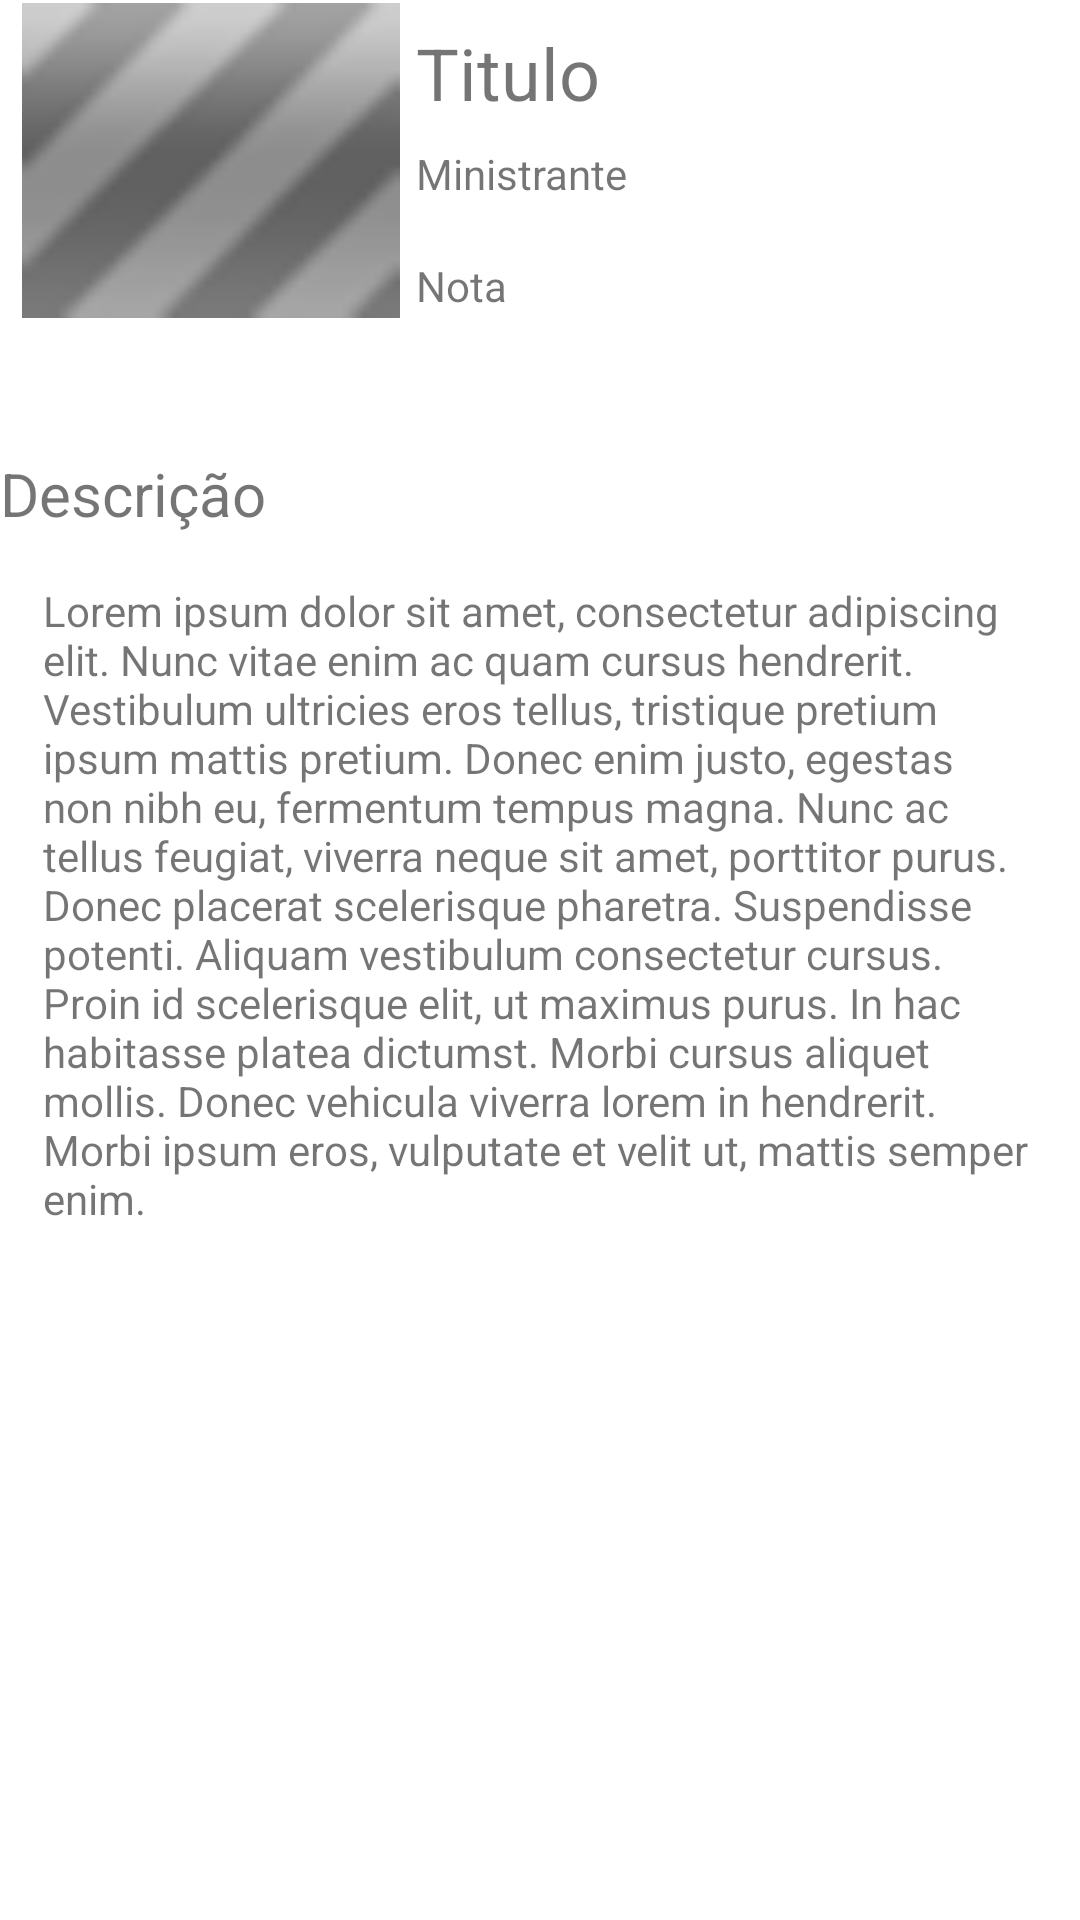

The Android layout XML behind this screen, and the referenced resources:
<!-- AndroidManifest.xml: application theme Theme.App -->
<!-- res/layout/fragment_course_details.xml -->
<?xml version="1.0" encoding="utf-8"?>
<androidx.constraintlayout.widget.ConstraintLayout xmlns:android="http://schemas.android.com/apk/res/android"
    xmlns:app="http://schemas.android.com/apk/res-auto"
    xmlns:tools="http://schemas.android.com/tools"
    android:id="@+id/frameLayout"
    android:layout_width="match_parent"
    android:layout_height="match_parent"
    tools:context=".ui.fragments.CourseDetailsFragment">

    <ImageView
        android:id="@+id/imageView2"
        android:layout_width="126dp"
        android:layout_height="107dp"
        android:src="@android:drawable/progress_indeterminate_horizontal"
        app:layout_constraintEnd_toStartOf="@+id/textView7"
        app:layout_constraintHorizontal_bias="0.583"
        app:layout_constraintStart_toStartOf="parent"
        tools:layout_editor_absoluteY="72dp" />

    <TextView
        android:id="@+id/textView7"
        android:layout_width="wrap_content"
        android:layout_height="wrap_content"
        android:layout_marginTop="8dp"
        android:layout_marginEnd="160dp"
        android:text="Titulo"
        android:textSize="24sp"
        app:layout_constraintEnd_toEndOf="parent"
        app:layout_constraintTop_toTopOf="@+id/imageView2" />

    <TextView
        android:id="@+id/textView8"
        android:layout_width="wrap_content"
        android:layout_height="wrap_content"
        android:layout_marginTop="8dp"
        android:text="Ministrante"
        app:layout_constraintStart_toStartOf="@+id/textView7"
        app:layout_constraintTop_toBottomOf="@+id/textView7" />

    <TextView
        android:id="@+id/textView9"
        android:layout_width="wrap_content"
        android:layout_height="wrap_content"
        android:layout_marginTop="16dp"
        android:text="Nota"
        app:layout_constraintBottom_toBottomOf="@+id/imageView2"
        app:layout_constraintStart_toStartOf="@+id/textView7"
        app:layout_constraintTop_toBottomOf="@+id/textView8" />

    <TextView
        android:id="@+id/textView10"
        android:layout_width="wrap_content"
        android:layout_height="wrap_content"
        android:layout_marginTop="44dp"
        android:text="Descrição"
        android:textSize="20sp"
        app:layout_constraintTop_toBottomOf="@+id/imageView2"
        tools:layout_editor_absoluteX="38dp" />

    <TextView
        android:id="@+id/textView11"
        android:layout_width="329dp"
        android:layout_height="251dp"
        android:layout_marginTop="16dp"
        android:text="Lorem ipsum dolor sit amet, consectetur adipiscing elit. Nunc vitae enim ac quam cursus hendrerit. Vestibulum ultricies eros tellus, tristique pretium ipsum mattis pretium. Donec enim justo, egestas non nibh eu, fermentum tempus magna. Nunc ac tellus feugiat, viverra neque sit amet, porttitor purus. Donec placerat scelerisque pharetra. Suspendisse potenti. Aliquam vestibulum consectetur cursus. Proin id scelerisque elit, ut maximus purus. In hac habitasse platea dictumst. Morbi cursus aliquet mollis. Donec vehicula viverra lorem in hendrerit. Morbi ipsum eros, vulputate et velit ut, mattis semper enim."
        app:layout_constraintEnd_toEndOf="parent"
        app:layout_constraintHorizontal_bias="0.463"
        app:layout_constraintStart_toStartOf="parent"
        app:layout_constraintTop_toBottomOf="@+id/textView10" />

    <Button
        android:id="@+id/button7"
        style="@style/Widget.MaterialComponents.Button"
        android:layout_width="139dp"
        android:layout_height="68dp"
        android:text="Agendar"
        app:cornerRadius="20dp"
        app:layout_constraintBottom_toBottomOf="parent"
        app:layout_constraintEnd_toEndOf="parent"
        app:layout_constraintStart_toStartOf="parent"
        app:layout_constraintTop_toBottomOf="@+id/textView11"
        app:layout_constraintVertical_bias="0.319" />

</androidx.constraintlayout.widget.ConstraintLayout>
<!-- resources referenced by this layout -->
<resources>
  <style name="Theme.App" parent="Theme.MaterialComponents.DayNight.DarkActionBar">
          
          <item name="colorPrimary">#F95F62</item>
          <item name="colorPrimaryVariant">#F95F62</item>
          <item name="colorOnPrimary">@color/white</item>
          
          <item name="colorSecondary">#f9715f</item>
          <item name="colorSecondaryVariant">#f9715f</item>
          <item name="colorOnSecondary">@color/white</item>
          
          <item name="android:statusBarColor" tools:targetApi="l">?attr/colorPrimaryVariant</item>
          
      </style>
  <!-- not gathered from this repository: default colours our renderer supplied (Android Studio template values) -->
  <color name="white">#FFFFFFFF</color>
</resources>
